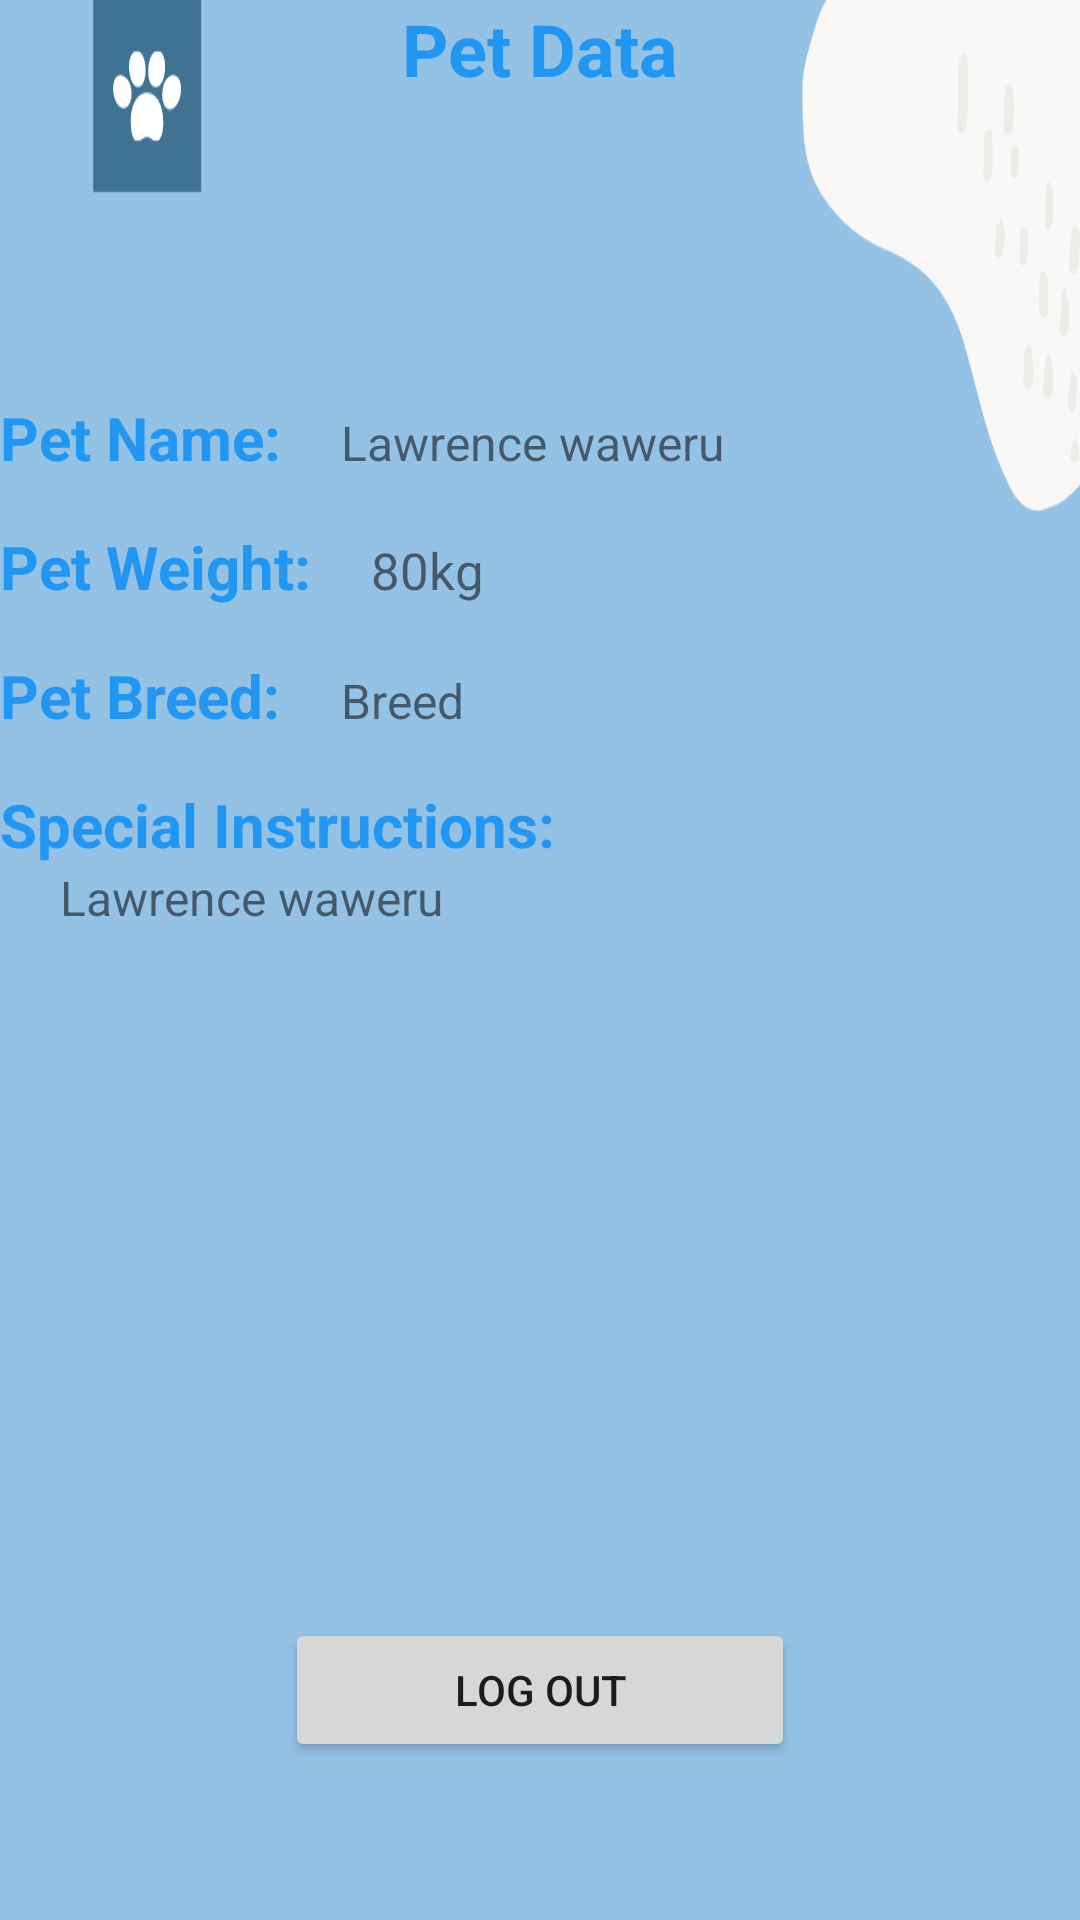

Android layout source for this screen:
<!-- AndroidManifest.xml: application theme Theme.PetGrommer -->
<!-- res/layout/activity_view_data.xml -->
<?xml version="1.0" encoding="utf-8"?>
<LinearLayout
    xmlns:android="http://schemas.android.com/apk/res/android"
    xmlns:app="http://schemas.android.com/apk/res-auto"
    xmlns:tools="http://schemas.android.com/tools"
    android:layout_width="match_parent"
    android:layout_height="match_parent"
    android:orientation="vertical"
    android:background="@drawable/rwgistratiobg"
    tools:context=".ViewData">
    <LinearLayout
        android:layout_width="match_parent"
        android:layout_height="wrap_content"
        android:gravity="center">
        <TextView
            android:layout_width="wrap_content"
            android:layout_height="wrap_content"
            android:text="Pet Data"
            android:textColor="#2196f3"
            android:textSize="24sp"
            android:textStyle="bold" />
    </LinearLayout>
    <LinearLayout
        android:layout_width="match_parent"
        android:layout_height="wrap_content"
        android:orientation="horizontal"
        android:layout_marginTop="100dp">
        <TextView
            android:layout_width="wrap_content"
            android:layout_height="wrap_content"
            android:text="Pet Name:"
            android:textColor="#2196f3"
            android:textSize="20sp"
            android:textStyle="bold" />
        <TextView
            android:layout_width="wrap_content"
            android:id="@+id/name"
            android:layout_height="wrap_content"
            android:layout_marginLeft="20dp"
            android:text="Lawrence waweru"
            android:textSize="16sp"
            />

    </LinearLayout>
    <LinearLayout
        android:layout_width="match_parent"
        android:layout_height="wrap_content"
        android:orientation="horizontal"
        android:layout_marginTop="16dp">
        <TextView
            android:layout_width="wrap_content"
            android:layout_height="wrap_content"
            android:text="Pet Weight:"
            android:textColor="#2196f3"
            android:textSize="20sp"
            android:textStyle="bold" />
        <TextView
            android:layout_width="wrap_content"
            android:id="@+id/weight"
            android:layout_height="wrap_content"
            android:layout_marginLeft="20dp"
            android:text="80kg"
            android:textSize="17sp"
            />

    </LinearLayout>
    <LinearLayout
        android:layout_width="match_parent"
        android:layout_height="wrap_content"
        android:orientation="horizontal"
        android:layout_marginTop="16dp">
        <TextView
            android:layout_width="wrap_content"
            android:layout_height="wrap_content"
            android:text="Pet Breed:"
            android:textColor="#2196f3"
            android:textSize="20sp"
            android:textStyle="bold" />
        <TextView
            android:layout_width="wrap_content"
            android:id="@+id/breed"
            android:layout_height="wrap_content"
            android:layout_marginLeft="20dp"
            android:text="Breed"
            android:textSize="16sp"
            />


    </LinearLayout>
    <LinearLayout
        android:layout_width="match_parent"
        android:layout_height="wrap_content"
        android:orientation="horizontal"
        android:layout_marginTop="16dp">
        <TextView
            android:layout_width="wrap_content"
            android:layout_height="wrap_content"
            android:text="Special Instructions:"
            android:textColor="#2196f3"
            android:textSize="20sp"
            android:textStyle="bold" />

    </LinearLayout>

    <TextView
        android:id="@+id/instructions"
        android:layout_width="348dp"
        android:layout_height="231dp"
        android:layout_marginLeft="20dp"
        android:text="Lawrence waweru"
        android:textSize="16sp" />

    <Button
        android:id="@+id/logout"
        android:layout_width="170dp"
        android:layout_height="wrap_content"
        android:layout_marginTop="20dp"
        android:layout_marginBottom="16dp"
        android:text="Log Out"
        android:layout_gravity="center"
        app:layout_constraintBottom_toBottomOf="parent"
        tools:layout_editor_absoluteX="37dp" />
    <Button
        android:id="@+id/newpet"
        android:layout_width="170dp"
        android:layout_height="wrap_content"
        android:layout_marginTop="16dp"
        android:layout_marginBottom="16dp"
        android:text="Add Pet"
        android:layout_gravity="center"
        app:layout_constraintBottom_toBottomOf="parent"
        tools:layout_editor_absoluteX="37dp" />


</LinearLayout>
<!-- resources referenced by this layout -->
<resources>
  <!-- drawable rwgistratiobg: png bitmap (drawable, 17458 bytes) -->
  <style name="Theme.PetGrommer" parent="Theme.MaterialComponents.DayNight.NoActionBar">
          
          <item name="colorPrimary">@color/steel_blue</item>
          <item name="colorPrimaryVariant">@color/purple_700</item>
          <item name="colorOnPrimary">@color/white</item>
          
          <item name="colorSecondary">@color/teal_200</item>
          <item name="colorSecondaryVariant">@color/teal_700</item>
          <item name="colorOnSecondary">@color/black</item>
          
          <item name="android:statusBarColor" tools:targetApi="l">?attr/colorPrimaryVariant</item>
          
      </style>
  <color name="steel_blue">#87cefa</color>
  <color name="purple_700">#FF3700B3</color>
  <color name="white">#FFFFFFFF</color>
  <color name="teal_200">#FF03DAC5</color>
  <color name="teal_700">#FF018786</color>
  <color name="black">#FF000000</color>
</resources>
